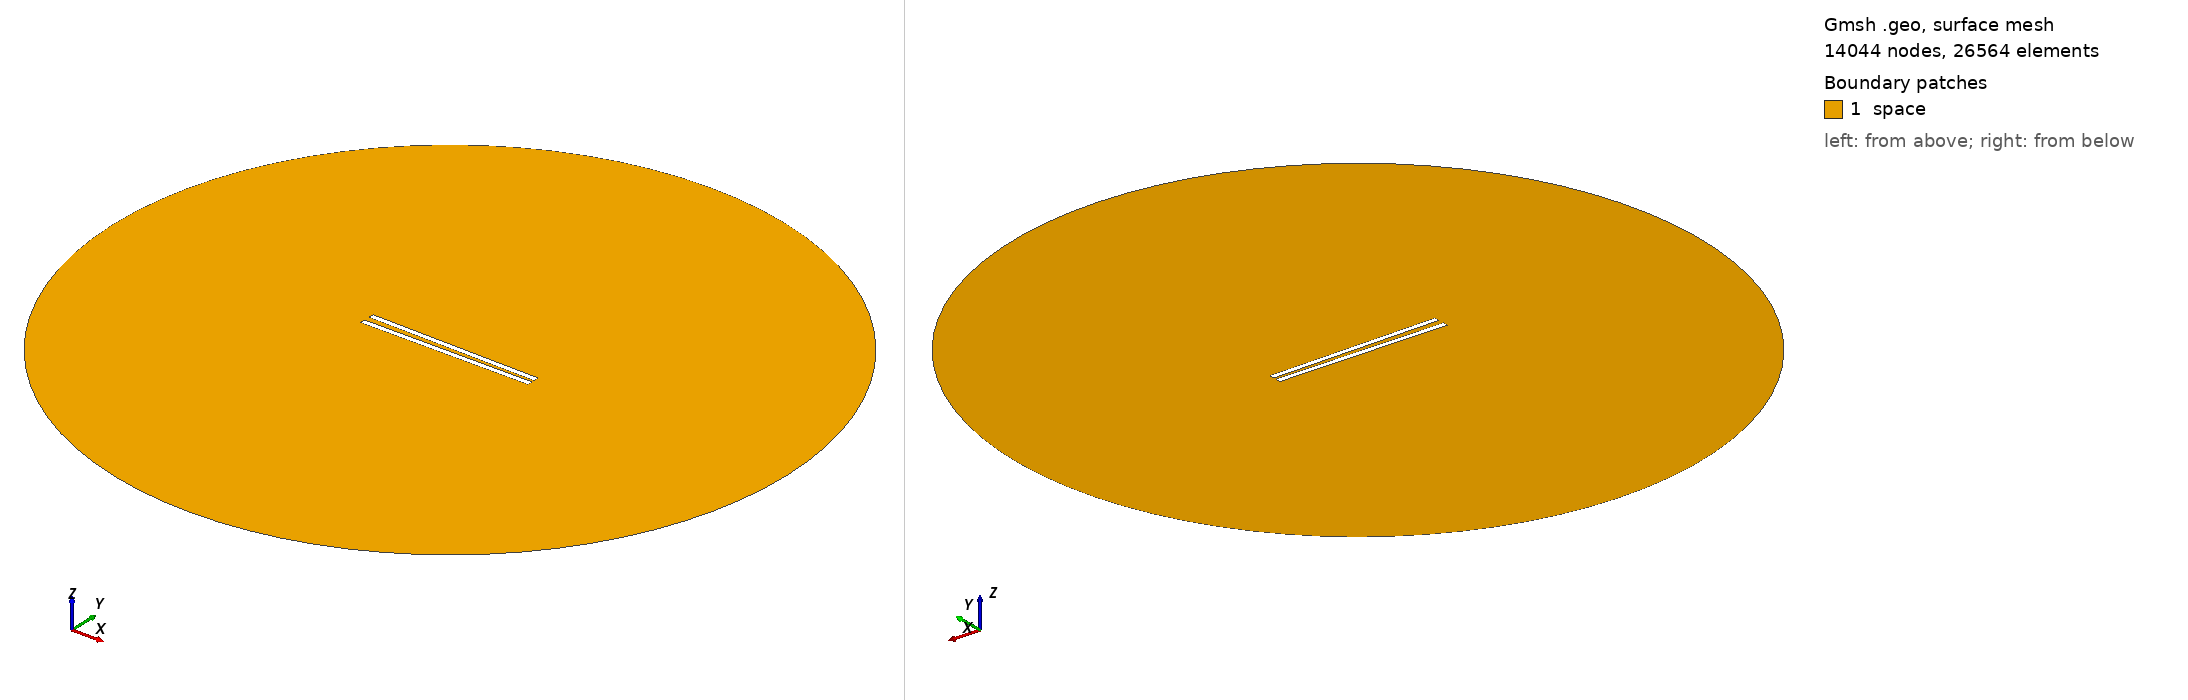

Gmsh geometry script, surface-meshed: 14044 nodes, 26564 surface elements. Boundary patches (legend numbers): 1 space. Left view from above one corner, right view from below the opposite corner. Legend entries are the model's physical surfaces. The drawing asked Gmsh for element sizes between 1% and 20% of the model's largest extent; the script's own settings can give other sizes.

=== 590.geo (drawn) ===
// Set the geometry kernel
SetFactory("OpenCASCADE");

//---------------------------------------
// Rectangles
//---------------------------------------

// Rectangle 1 (top)
Point(1) = {-49.62222222222222, 1.1944444444444444, 0, 1.0};
Point(2) = {49.62222222222222, 1.1944444444444444, 0, 1.0};
Point(3) = {49.62222222222222, 4.438888888888889, 0, 1.0};
Point(4) = {-49.62222222222222, 4.438888888888889, 0, 1.0};

Line(1) = {1, 2};
Line(2) = {2, 3};
Line(3) = {3, 4};
Line(4) = {4, 1};

Line Loop(1) = {1, 2, 3, 4};
Plane Surface(1) = {1};

Rotate { {0, 0, 1}, {0,  1.1944444444444444,  0}, -0.017 } {
  Surface{1};
}

// Rectangle 2 (bottom)
Point(5) = {-49.62222222222222, -1.1944444444444444, 0, 1.0};
Point(6) = {49.62222222222222, -1.1944444444444444, 0, 1.0};
Point(7) = {49.62222222222222, -4.438888888888889, 0, 1.0};
Point(8) = {-49.62222222222222, -4.438888888888889, 0, 1.0};

Line(5) = {5, 6};
Line(6) = {6, 7};
Line(7) = {7, 8};
Line(8) = {8, 5};

Line Loop(2) = {5, 6, 7, 8};
Plane Surface(2) = {2}; 


//---------------------------------------
// Circle
//---------------------------------------

// Define points
Point(9) = {0, 0, 0};        // Center
Point(10) = {200, 0, 0};     // Start point
Point(11) = {0, 200, 0};     // 90 degrees
Point(12) = {-200, 0, 0};    // 180 degrees
Point(13) = {0, -200, 0};    // 270 degrees

// Define circle arcs (each needs start, center, end)
Circle(9) = {10, 9, 11};
Circle(10) = {11, 9, 12};
Circle(11) = {12, 9, 13};
Circle(12) = {13, 9, 10};

// Define curve loop and surface if needed
Curve Loop(3) = {9, 10, 11, 12};
Surface(3) = {3};

// Subtract Rectangles from Circle
BooleanDifference{ Surface{3}; Delete; }{ Surface{1}; Surface{2}; Delete; }

//---------------------------------------
// Transfinite Lines and Surface
//---------------------------------------
r = 7;
Transfinite Line {1, 3} = 50*r Using Progression 1;
Transfinite Line {2, 4} = 2*r Using Progression 1;
Transfinite Line {5, 7} = 50*r Using Progression 1;
Transfinite Line {6, 8} = 2*r Using Progression 1;
Transfinite Line {9, 10, 11, 12} = 20 Using Progression 1;

//---------------------------------------
// Define Physical Groups
//---------------------------------------                

//--- Physical Curves
// Physical groups for boundaries
Physical Line("force_segment", 10) = {1};
Physical Line("upper_plate", 11) = {2, 3, 4};
Physical Line("lower_plate", 12) = {5, 6, 7, 8};
Physical Line("boundary", 20) = {9, 10, 11, 12};

//--- Physical Surfaces
Physical Surface("space", 30) = {3};

//---------------------------------------
// 6. Generate the Mesh
//---------------------------------------
Mesh 2;  // 2D mesh generation
